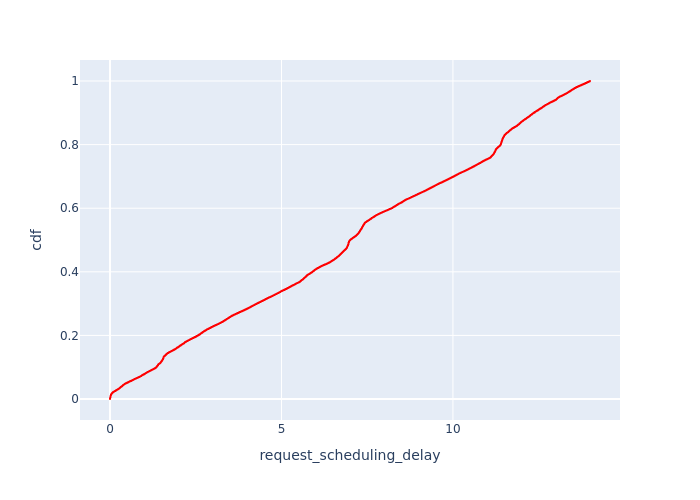

Values plotted in this chart, from the file beside it:
, Request Id, request_scheduling_delay, cdf
0, 0, 0.0, 8.261731658955717e-05
40, 50, 5.019856342208806e-05, 0.0001652
19, 27, 0.0001165, 0.0002479
226, 11, 0.0008248, 0.0003305
65, 76, 0.0008815, 0.0004131
7, 10, 0.0008959, 0.0004957
39, 49, 0.001268, 0.0005783
38, 48, 0.001347, 0.0006609
37, 47, 0.001436, 0.0007436
285, 112, 0.00146, 0.0008262
6, 9, 0.001557, 0.0009088
64, 75, 0.00167, 0.0009914
97, 111, 0.001672, 0.001074
36, 46, 0.00177, 0.001157
225, 8, 0.001809, 0.001239
35, 45, 0.00215, 0.001322
34, 44, 0.002339, 0.001404
18, 26, 0.002555, 0.001487
63, 74, 0.00294, 0.00157
5, 7, 0.003007, 0.001652
4, 6, 0.003104, 0.001735
96, 110, 0.00331, 0.001818
284, 109, 0.003442, 0.0019
95, 108, 0.003604, 0.001983
94, 107, 0.003634, 0.002065
93, 106, 0.003647, 0.002148
247, 25, 0.003666, 0.002231
33, 43, 0.003808, 0.002313
62, 73, 0.003975, 0.002396
17, 24, 0.004151, 0.002479
61, 72, 0.004223, 0.002561
32, 42, 0.00428, 0.002644
283, 105, 0.004374, 0.002726
31, 41, 0.004489, 0.002809
92, 104, 0.004505, 0.002892
30, 40, 0.004562, 0.002974
16, 23, 0.004578, 0.003057
15, 22, 0.00505, 0.003139
3, 5, 0.005126, 0.003222
91, 103, 0.005175, 0.003305
90, 102, 0.005504, 0.003387
89, 101, 0.005788, 0.00347
88, 100, 0.005841, 0.003553
60, 71, 0.006539, 0.003635
29, 39, 0.006543, 0.003718
87, 99, 0.006583, 0.0038
129, 152, 0.006706, 0.003883
246, 21, 0.006822, 0.003966
14, 20, 0.006862, 0.004048
224, 4, 0.006981, 0.004131
59, 70, 0.007625, 0.004213
223, 3, 0.007873, 0.004296
245, 19, 0.007892, 0.004379
86, 98, 0.007919, 0.004461
13, 18, 0.008139, 0.004544
58, 69, 0.008486, 0.004627
2, 2, 0.008649, 0.004709
128, 151, 0.008653, 0.004792
1, 1, 0.008756, 0.004874
12, 17, 0.008906, 0.004957
... 12,044 more rows
